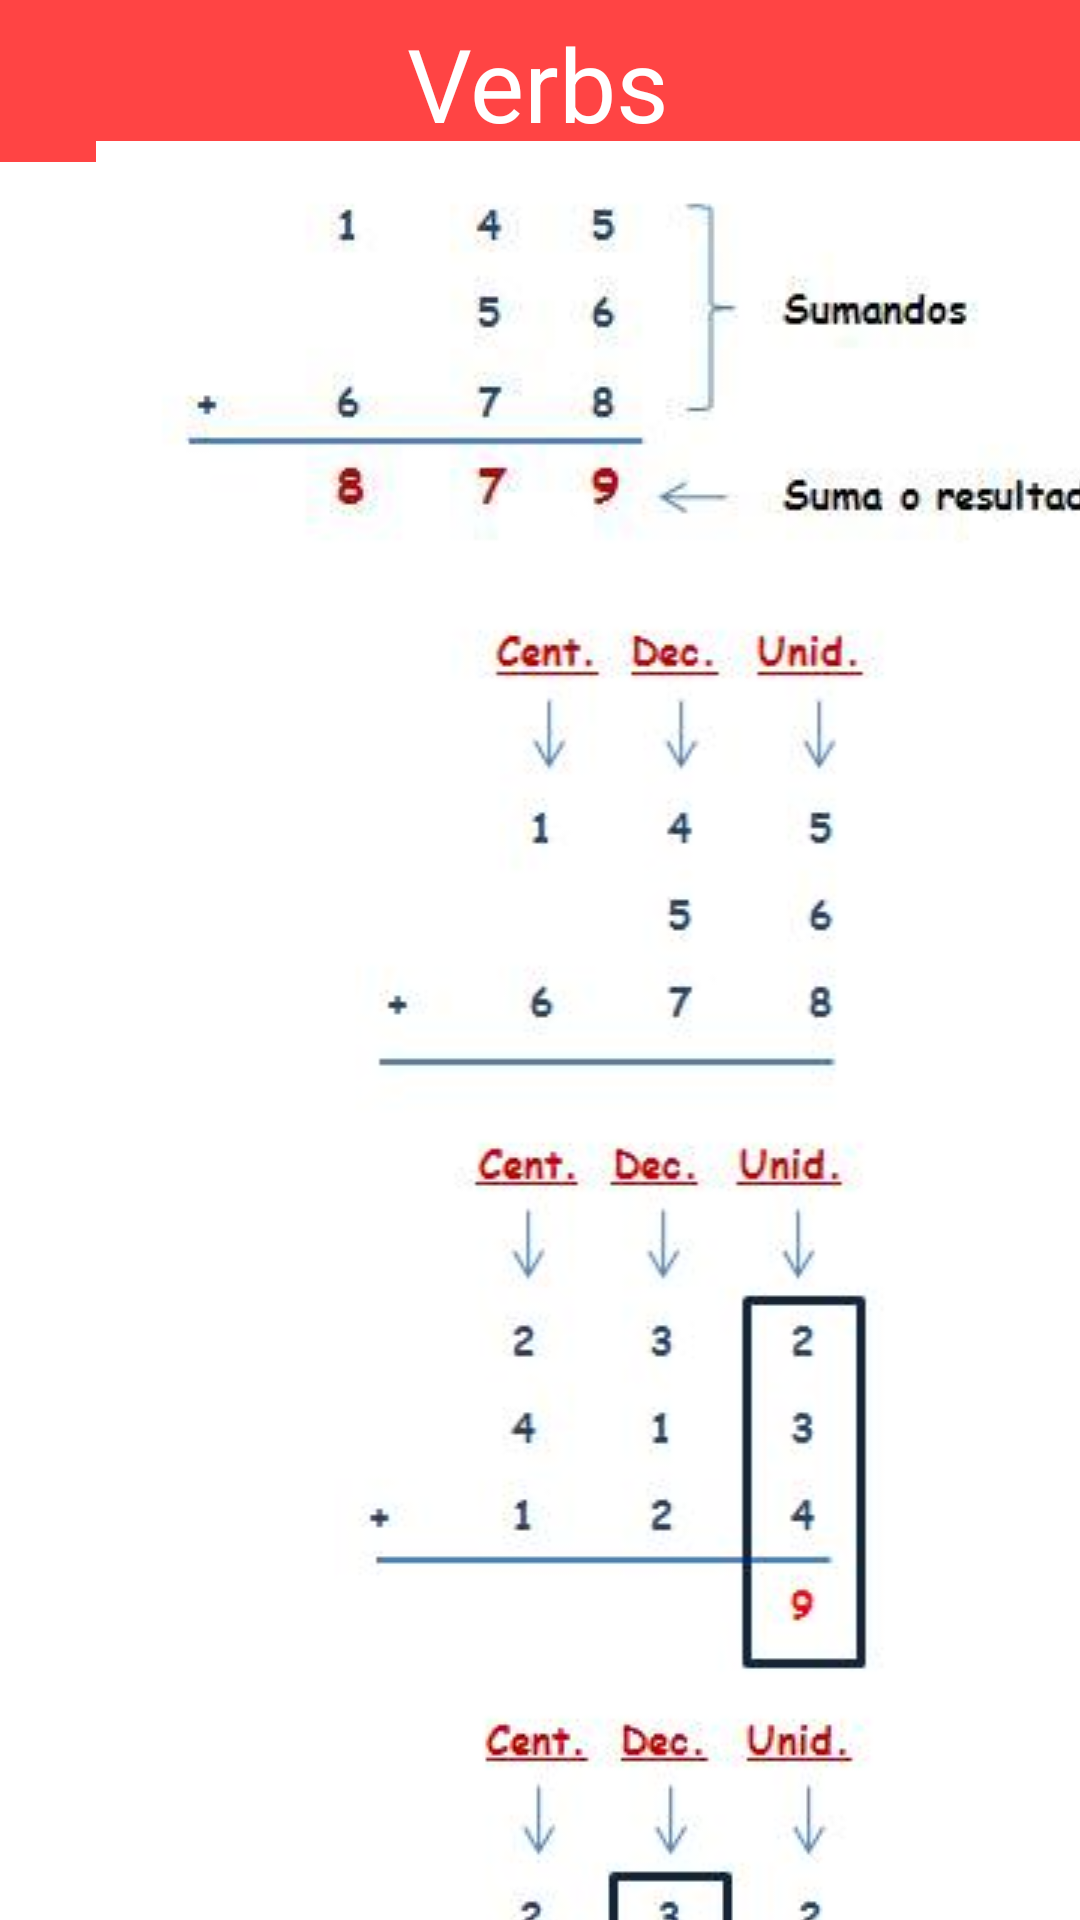

Layout XML and referenced resources for this Android screen:
<!-- AndroidManifest.xml: application theme Theme.FunSpeak -->
<!-- res/layout/activity_course_elementary2_addition.xml -->
<?xml version="1.0" encoding="utf-8"?>
<androidx.constraintlayout.widget.ConstraintLayout xmlns:android="http://schemas.android.com/apk/res/android"
    xmlns:app="http://schemas.android.com/apk/res-auto"
    xmlns:tools="http://schemas.android.com/tools"
    android:layout_width="match_parent"
    android:layout_height="match_parent"
    android:background="@color/white">

    <androidx.appcompat.widget.Toolbar
        android:id="@+id/toolbar3"
        android:layout_width="414dp"
        android:layout_height="54dp"
        android:background="@android:color/holo_red_light"
        android:minHeight="?attr/actionBarSize"
        android:theme="?attr/actionBarTheme"
        app:layout_constraintEnd_toEndOf="parent"
        app:layout_constraintStart_toStartOf="parent"
        app:layout_constraintTop_toTopOf="parent" />

    <TextView
        android:id="@+id/textView6"
        android:layout_width="wrap_content"
        android:layout_height="wrap_content"
        android:layout_marginTop="5dp"
        android:text="@string/verbs"
        android:textAppearance="@style/TextAppearance.AppCompat.Display1"
        android:textColor="@color/white"
        app:layout_constraintBottom_toTopOf="@+id/toolbar"
        app:layout_constraintEnd_toEndOf="parent"
        app:layout_constraintHorizontal_bias="0.498"
        app:layout_constraintStart_toStartOf="parent"
        app:layout_constraintTop_toTopOf="@+id/toolbar3"
        app:layout_constraintVertical_bias="0.15" />

    <ScrollView
        android:layout_width="414dp"
        android:layout_height="600dp"
        app:layout_constraintBottom_toBottomOf="parent"
        app:layout_constraintStart_toStartOf="parent"
        app:layout_constraintTop_toBottomOf="@+id/toolbar3">

        <LinearLayout
            android:layout_width="match_parent"
            android:layout_height="wrap_content"
            android:baselineAligned="false"
            android:orientation="vertical">

            <ImageView
                android:id="@+id/imageView33"
                android:layout_width="match_parent"
                android:layout_height="wrap_content"
                app:srcCompat="@drawable/mate21" />

            <ImageView
                android:id="@+id/imageView34"
                android:layout_width="match_parent"
                android:layout_height="wrap_content"
                app:srcCompat="@drawable/mate22" />

            <ImageView
                android:id="@+id/imageView35"
                android:layout_width="match_parent"
                android:layout_height="wrap_content"
                app:srcCompat="@drawable/mate23" />

            <ImageView
                android:id="@+id/imageView36"
                android:layout_width="match_parent"
                android:layout_height="wrap_content"
                app:srcCompat="@drawable/mate24" />

            <ImageView
                android:id="@+id/imageView37"
                android:layout_width="match_parent"
                android:layout_height="wrap_content"
                app:srcCompat="@drawable/mate25" />
        </LinearLayout>
    </ScrollView>

</androidx.constraintlayout.widget.ConstraintLayout>
<!-- resources referenced by this layout -->
<resources>
  <color name="white">#FFFFFFFF</color>
  <!-- drawable mate21: png bitmap (drawable, 26081 bytes) -->
  <!-- drawable mate22: png bitmap (drawable, 16985 bytes) -->
  <!-- drawable mate23: png bitmap (drawable, 21969 bytes) -->
  <!-- drawable mate24: png bitmap (drawable, 23264 bytes) -->
  <!-- drawable mate25: png bitmap (drawable, 22985 bytes) -->
  <string name="verbs">Verbs</string>
  <style name="Theme.FunSpeak" parent="Theme.MaterialComponents.Light.NoActionBar">
          
          <item name="colorPrimary">@color/purple_500</item>
          <item name="colorPrimaryVariant">@color/teal_700</item>
          <item name="colorOnPrimary">@color/white</item>
          
          <item name="colorSecondary">@color/teal_200</item>
          <item name="colorSecondaryVariant">@color/teal_700</item>
          <item name="colorOnSecondary">@color/black</item>
          
          <item name="android:statusBarColor" tools:targetApi="l">?attr/colorPrimaryVariant</item>
          
      </style>
  <color name="purple_500">#FF6200EE</color>
  <color name="teal_700">#FF018786</color>
  <color name="teal_200">#FF03DAC5</color>
  <color name="black">#FF000000</color>
</resources>
